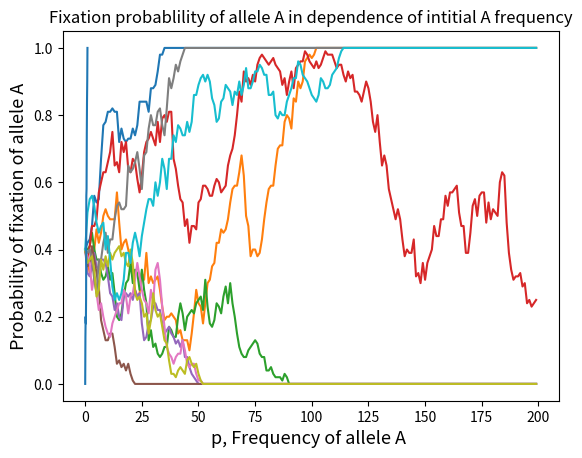
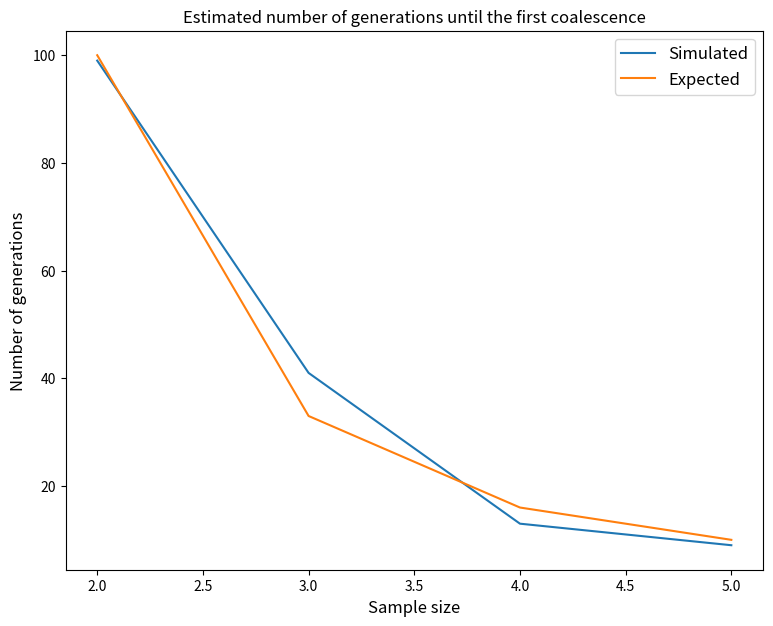
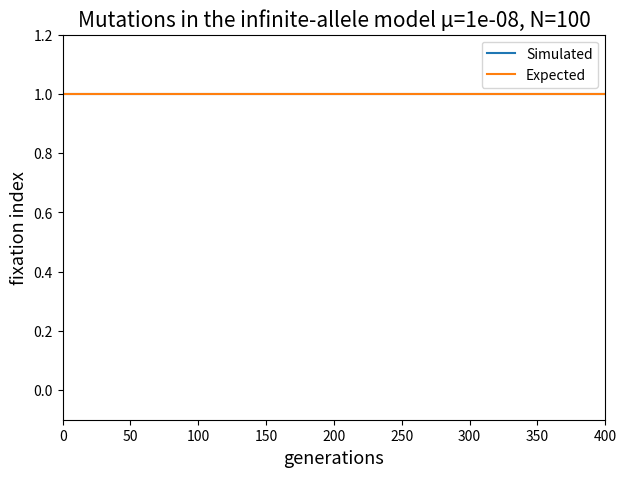
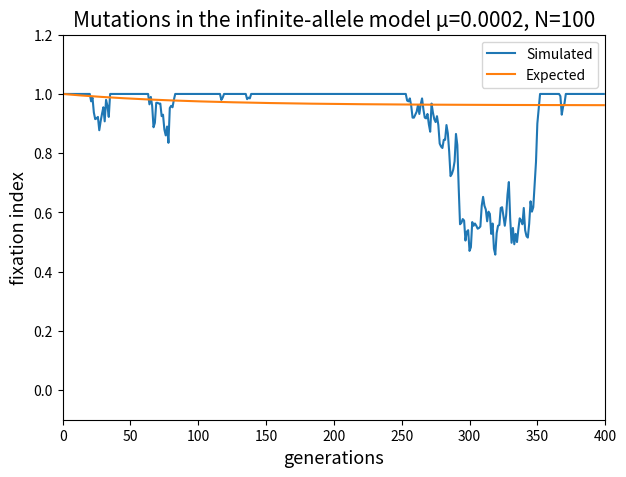
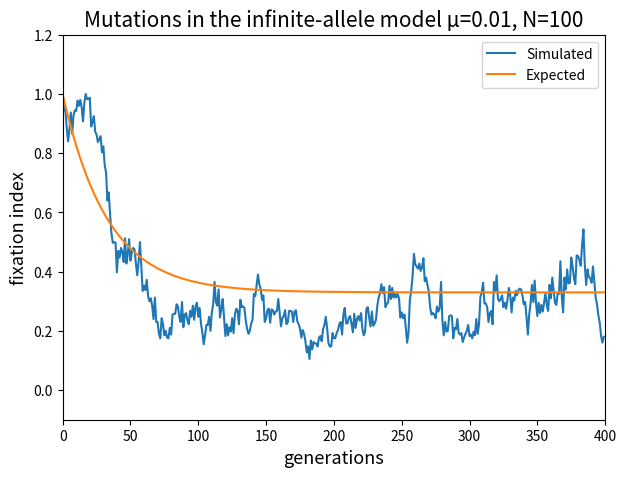
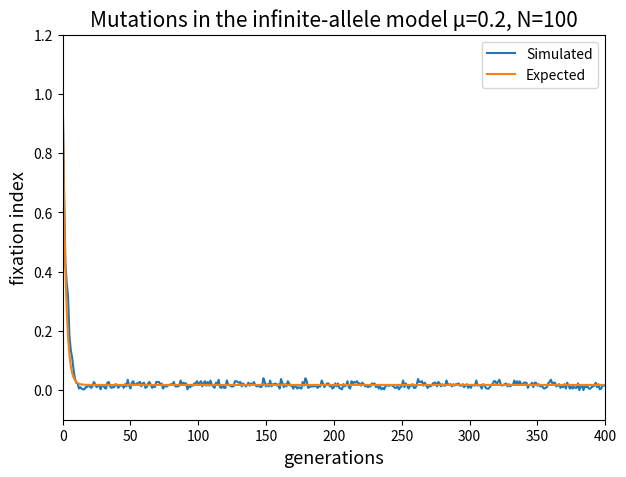

Write the Python code that produced these figures, in order.
#!/usr/bin/env python
# coding: utf-8

# In[172]:


import numpy as np
import operator as op
import random as rd
import matplotlib.pyplot as plt 
import pandas as pd
from collections import Counter


#     1. GENETIC DRIFT

# a) Trace the allele frequencies over time

# In[173]:


pA=0.4
pB=1-pA
gen_nb=200
sim_nb=10
N=100


# In[174]:


def freq(N, p,gen_nb):
    
    pop = np.zeros((N,gen_nb), dtype=int) # Use pop to store the population structure of all each generation
   
    ind=rd.sample(range(N),int(p*N)) #follow up a 
    for i in ind:
        pop[i][0]=1
    
    #fréquence des allèles 1(A)
    freq=[p]
    proba_array = [1/N]*N
     
    for t in range(1,gen_nb):
        pop[:,t] = np.random.choice(pop[:,t-1], size=N, replace=True, p=proba_array)
    
        freq.append(sum(pop[:,t])/N)
        
    return pop,freq




for i in range(sim_nb):
    pop,f= freq(N, pA, gen_nb)
    title = 'allele A frequency over '+str(gen_nb)+' generations, N='+str(N)
    plt.title(title,fontsize = 15)
    plt.ylabel('allele A frequency',fontsize = 13)
    plt.xlabel('generations',fontsize = 13)
    plt.plot(np.arange(gen_nb), f)
    
plt.show()


# b/ Fixation probability

# In[167]:



probaA_list = np.arange(0, 1.1, 0.1)
def fix_proba(N, p, gen_nb, sim_nb):    
    fix_num = 0
    
    for i in range(sim_nb):
        pop,freqs = freq(N, p, gen_nb)
    
        if 1 in freqs: # means the allele is fixed
            fix_num += 1
                
    return fix_num/sim_nb

fix=[]
#for the different proba values:
for p in range(len(probaA_list)):
    fix.append(fix_proba(N, probaA_list[p], 500, 50))


    
plt.plot(np.arange(0, 1.1, 0.1),fix)    
plt.title('Fixation probablility of allele A in dependence of intitial A frequency')
plt.ylabel('Probability of fixation of allele A')
plt.xlabel('p, Frequency of allele A ')

plt.show()





# 2/ COALESCENCE

# In[160]:


p0=0.4
q0=1-p0
gen_nb=500
simulations_nb=10
N=100


# In[161]:


def coalescence(N,n,p, simulations_nb):    
    #search the first generation at which the first coalsecent event appears
    #pick random individuals to be in the sample
    sample=rd.sample(range(N), n)
    
    #generation 
    somme_t=0
    for sim in range(simulations_nb):
        for t in range(gen_nb-1, -1, -1):
            ind_list=[]
            for indiv in sample:
                ind_list.append(np.random.randint(0, N))

            unique=list(set(ind_list))

            if len(unique)<len(ind_list):
                #print('y a eu coalescence, deux alleles ont un ancetre commun', t)
                somme_t+=(gen_nb-t)
                break
                #print('pas de coalescence')
        
    return(int(somme_t/simulations_nb))
            


# In[162]:


n_sam=[2, 3,4,5]

x = n_sam
y1=[coalescence(N,n,p0, 30) for n in x]
y2 = [int((2*N)/(n*(n-1))) for n in x]

fig, ax = plt.subplots(1, figsize=(9, 7))
ax.plot(x,y1, label = "Simulated")
ax.plot(x,y2, label = "Expected")
plt.title("Estimated number of generations until the first coalescence", fontsize = 12)
plt.xlabel("Sample size", fontsize = 12)
plt.ylabel("Number of generations", fontsize = 12)
plt.legend(fontsize = 12)
plt.show()

for nb in n_sam:
    print('for', nb, ' individuals in sample, we have first coalescent event after',coalescence(N,nb,p0, 30) , 'generations')


# In[159]:


#The model seen in class
n=[2, 3,4,5]
for nb in n:
    time=int((2*N)/(nb*(nb-1)))
    print(time)


# 3/ MUTATION

# In[68]:



gen_nb=400
sim_nb=10
N=100


# In[74]:



def mutation(N,mu):
   
        pop = np.zeros((N,gen_nb),dtype=int)

        proba_array = [1/N]*N
        freq_=[1]    #frequence of allele 1 
        fix=[1]
        nv_allele=1
        for t in range(1,gen_nb):
            pop[:,t] = np.random.choice(pop[:,t-1], size=N, replace=True, p=proba_array)  

            for i in range(N):
                a=np.random.binomial(1, mu)
                if a ==1:   #if a mutation appeared
                    pop[i][t]=nv_allele
                    nv_allele+=1          
            
            freq_.append((pop[:,t]==0).sum()/N) 
            
            prob = 0 
            for k in range (gen_nb): #itérations
                sample = rd.sample(sorted(pop[:,t]),2)  #on tire 2 alleles randomly
                
                if len(Counter(sample).keys())==1:  #if the two alleles are identical
                    prob+=1
               
            prob = prob/gen_nb
            fix.append(prob)

  
        
        return pop , freq_, fix

    

freq_=[]  

mu=[1e-8, 2e-4,1e-2, 0.2]

for m in mu:
    pop, f, fix=mutation(N, m) 

    freq_.append(f)
    fix_exp=np.ones(gen_nb)
    for t in range(1,gen_nb):
        fix_exp[t]=(1/N)*(1-m)**2+(1-(1/N))*(1-m)**2*fix_exp[t-1]   #expected fixation index
    
    fig, ax = plt.subplots(1, figsize=(7, 5))
    
    ax.plot(np.arange(gen_nb),fix, label="Simulated")
    ax.plot(np.arange(gen_nb),fix_exp, label="Expected")
    plt.legend()#loc='center left', bbox_to_anchor=(1, 0.5),fontsize = 13)
    title = 'Mutations in the infinite-allele model µ='+str(m)+', N='+str(N)
    plt.title(title,fontsize = 15)
    plt.ylabel('fixation index',fontsize = 13)
    plt.xlabel('generations',fontsize = 13)

    plt.ylim([-0.1, 1.2])
    plt.xlim([0, gen_nb])
    plt.show()


